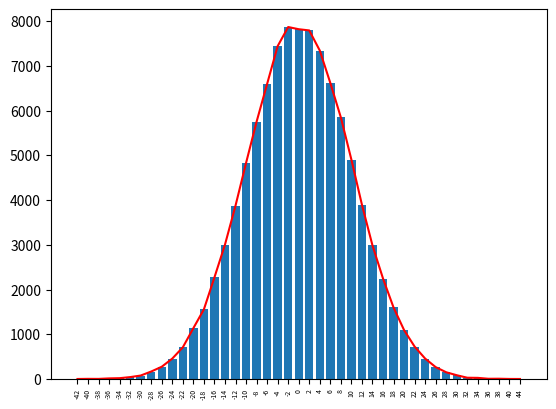

Generate this figure with matplotlib:
import random
import matplotlib.pyplot as plt
import numpy as np

INNER_ITERATION = 100
MAX_ITERATION = 100000


def compute_result(random_heights):
    heights = [0] * (INNER_ITERATION * 2 + 1)
    for result in random_heights:
        heights[result + INNER_ITERATION] += 1
    return heights


def generate_axes_array(heights):
    xvalues = []
    for i in range(-INNER_ITERATION, INNER_ITERATION + 1):
        xvalues.append(i)
    return xvalues


def remove_out_zeros(values_with_zeros, heights_with_zeros):
    heights = []
    values = []
    i = 0
    for height in heights_with_zeros:
        if height != 0:
            values.append(values_with_zeros[i])
            heights.append(height)
        i += 1
    return values, heights


def display_result(heights):
    xvalues, heights = remove_out_zeros(generate_axes_array(heights), heights)
    y_pos = np.arange(len(xvalues))
    plt.xticks(y_pos, xvalues, rotation=90, fontsize=5)
    plt.bar(y_pos, heights)
    plt.plot(y_pos, heights, color='red')
    plt.show()


def main():
    fn = []
    for i in range(MAX_ITERATION):
        k = 0
        for j in range(INNER_ITERATION):
            if random.getrandbits(1):
                k += 1
            else:
                k -= 1
            j += 1
        fn.append(k)
    display_result(compute_result(fn))


if __name__ == '__main__':
    main()
